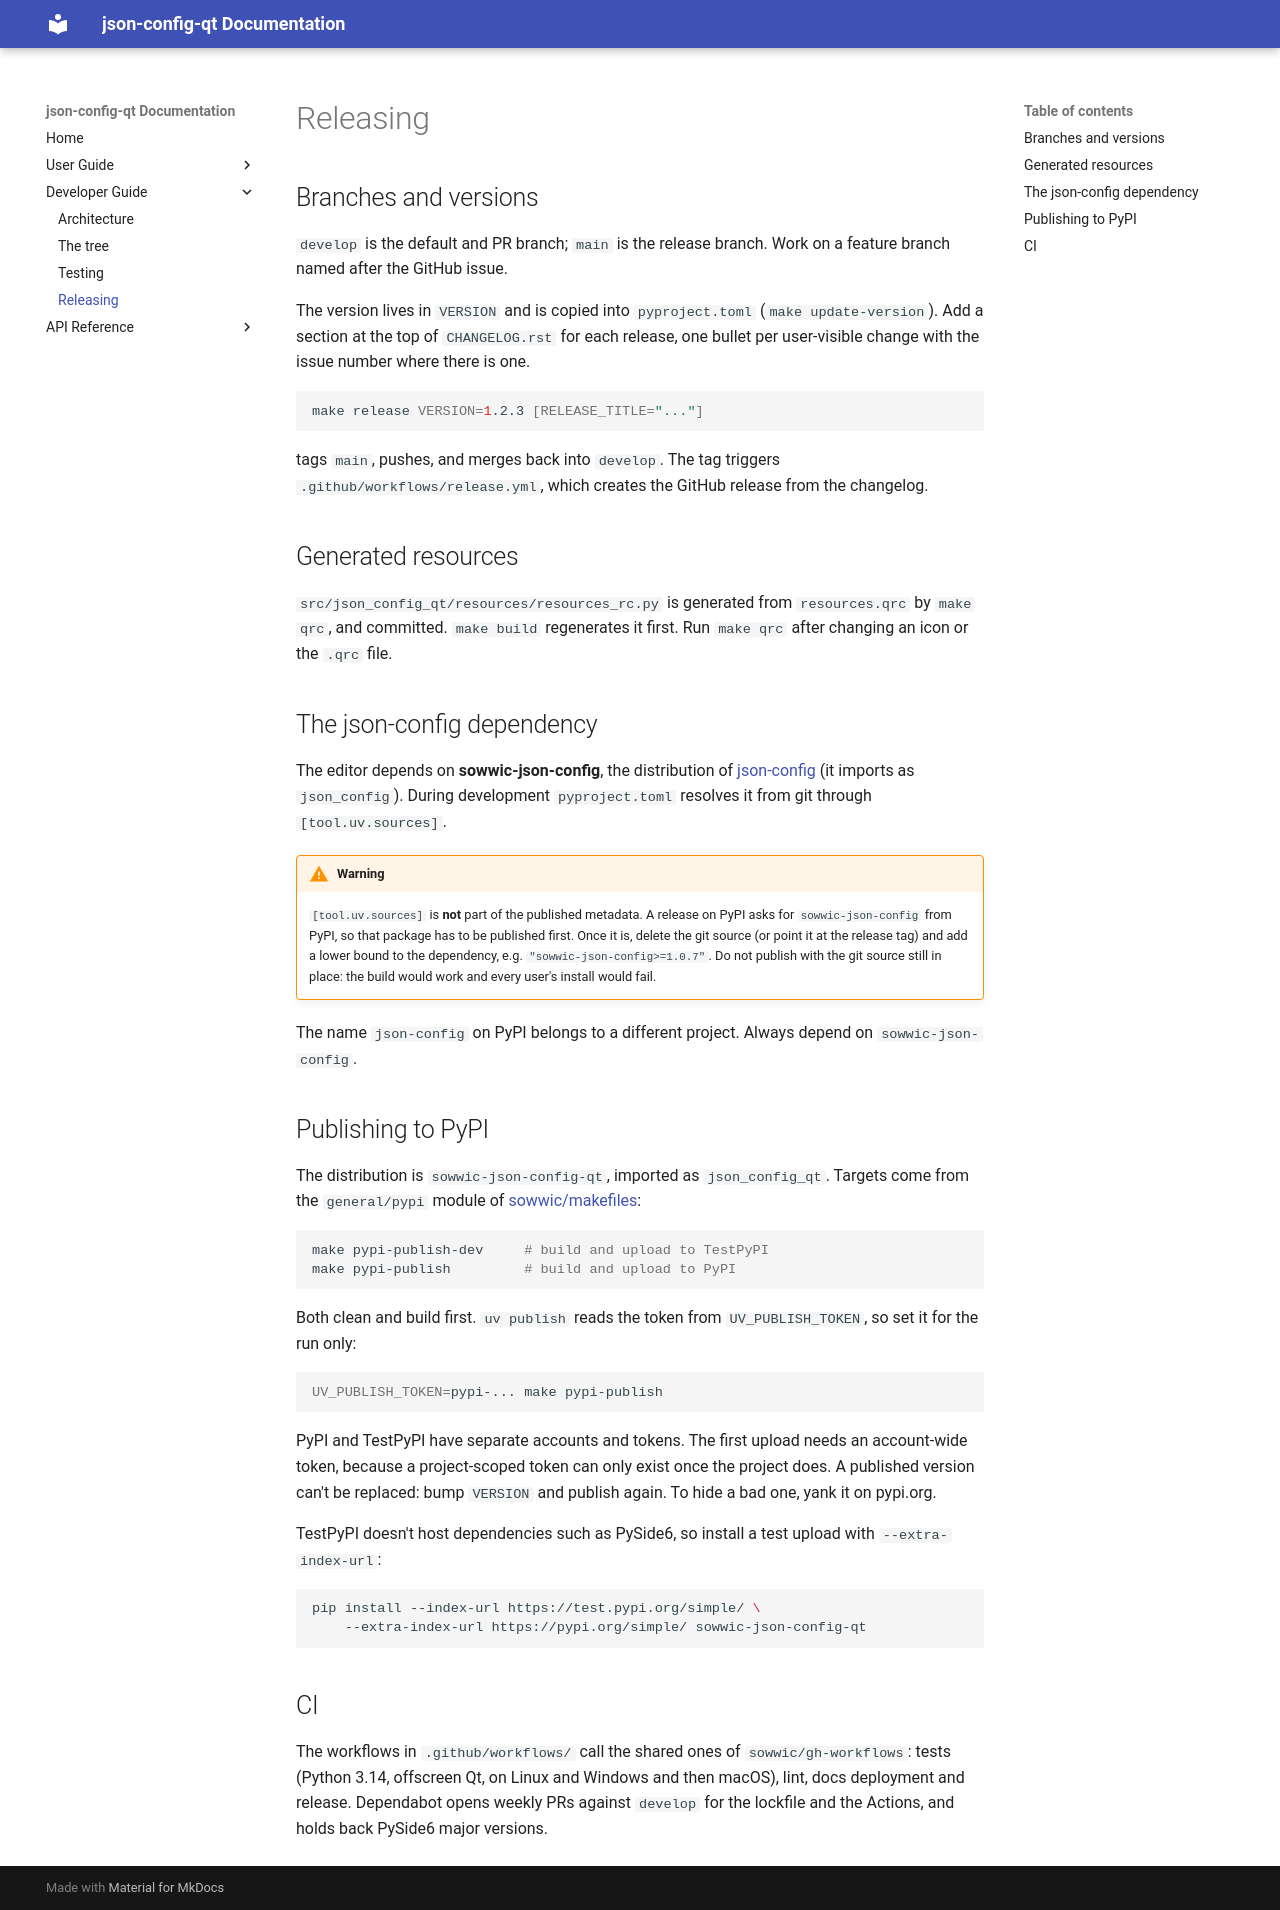

repository: sowwic/json-config-qt · page: dev/releasing/index.html · generator: mkdocs

# Releasing

## Branches and versions

`develop` is the default and PR branch; `main` is the release branch. Work on a feature
branch named after the GitHub issue.

The version lives in `VERSION` and is copied into `pyproject.toml` (`make update-version`).
Add a section at the top of `CHANGELOG.rst` for each release, one bullet per user-visible
change with the issue number where there is one.

```bash
make release VERSION=1.2.3 [RELEASE_TITLE="..."]
```

tags `main`, pushes, and merges back into `develop`. The tag triggers
`.github/workflows/release.yml`, which creates the GitHub release from the changelog.

## Generated resources

`src/json_config_qt/resources/resources_rc.py` is generated from `resources.qrc` by
`make qrc`, and committed. `make build` regenerates it first. Run `make qrc` after changing
an icon or the `.qrc` file.

## The json-config dependency

The editor depends on **sowwic-json-config**, the distribution of
[json-config](https://github.com/sowwic/json-config) (it imports as `json_config`). During
development `pyproject.toml` resolves it from git through `[tool.uv.sources]`.

!!! warning
    `[tool.uv.sources]` is **not** part of the published metadata. A release on PyPI
    asks for `sowwic-json-config` from PyPI, so that package has to be published first. Once it
    is, delete the git source (or point it at the release tag) and add a lower bound to the
    dependency, e.g. `"sowwic-json-config>=1.0.7"`. Do not publish with the git source still in
    place: the build would work and every user's install would fail.

The name `json-config` on PyPI belongs to a different project. Always depend on
`sowwic-json-config`.

## Publishing to PyPI

The distribution is `sowwic-json-config-qt`, imported as `json_config_qt`. Targets come from
the `general/pypi` module of [sowwic/makefiles](https://github.com/sowwic/makefiles):

```bash
make pypi-publish-dev     # build and upload to TestPyPI
make pypi-publish         # build and upload to PyPI
```

Both clean and build first. `uv publish` reads the token from `UV_PUBLISH_TOKEN`, so set it
for the run only:

```bash
UV_PUBLISH_TOKEN=pypi-... make pypi-publish
```

PyPI and TestPyPI have separate accounts and tokens. The first upload needs an account-wide
token, because a project-scoped token can only exist once the project does. A published
version can't be replaced: bump `VERSION` and publish again. To hide a bad one, yank it on
pypi.org.

TestPyPI doesn't host dependencies such as PySide6, so install a test upload with
`--extra-index-url`:

```bash
pip install --index-url https://test.pypi.org/simple/ \
    --extra-index-url https://pypi.org/simple/ sowwic-json-config-qt
```

## CI

The workflows in `.github/workflows/` call the shared ones of `sowwic/gh-workflows`: tests
(Python 3.14, offscreen Qt, on Linux and Windows and then macOS), lint, docs deployment and release.
Dependabot opens weekly PRs against `develop` for the lockfile and the Actions, and holds
back PySide6 major versions.
